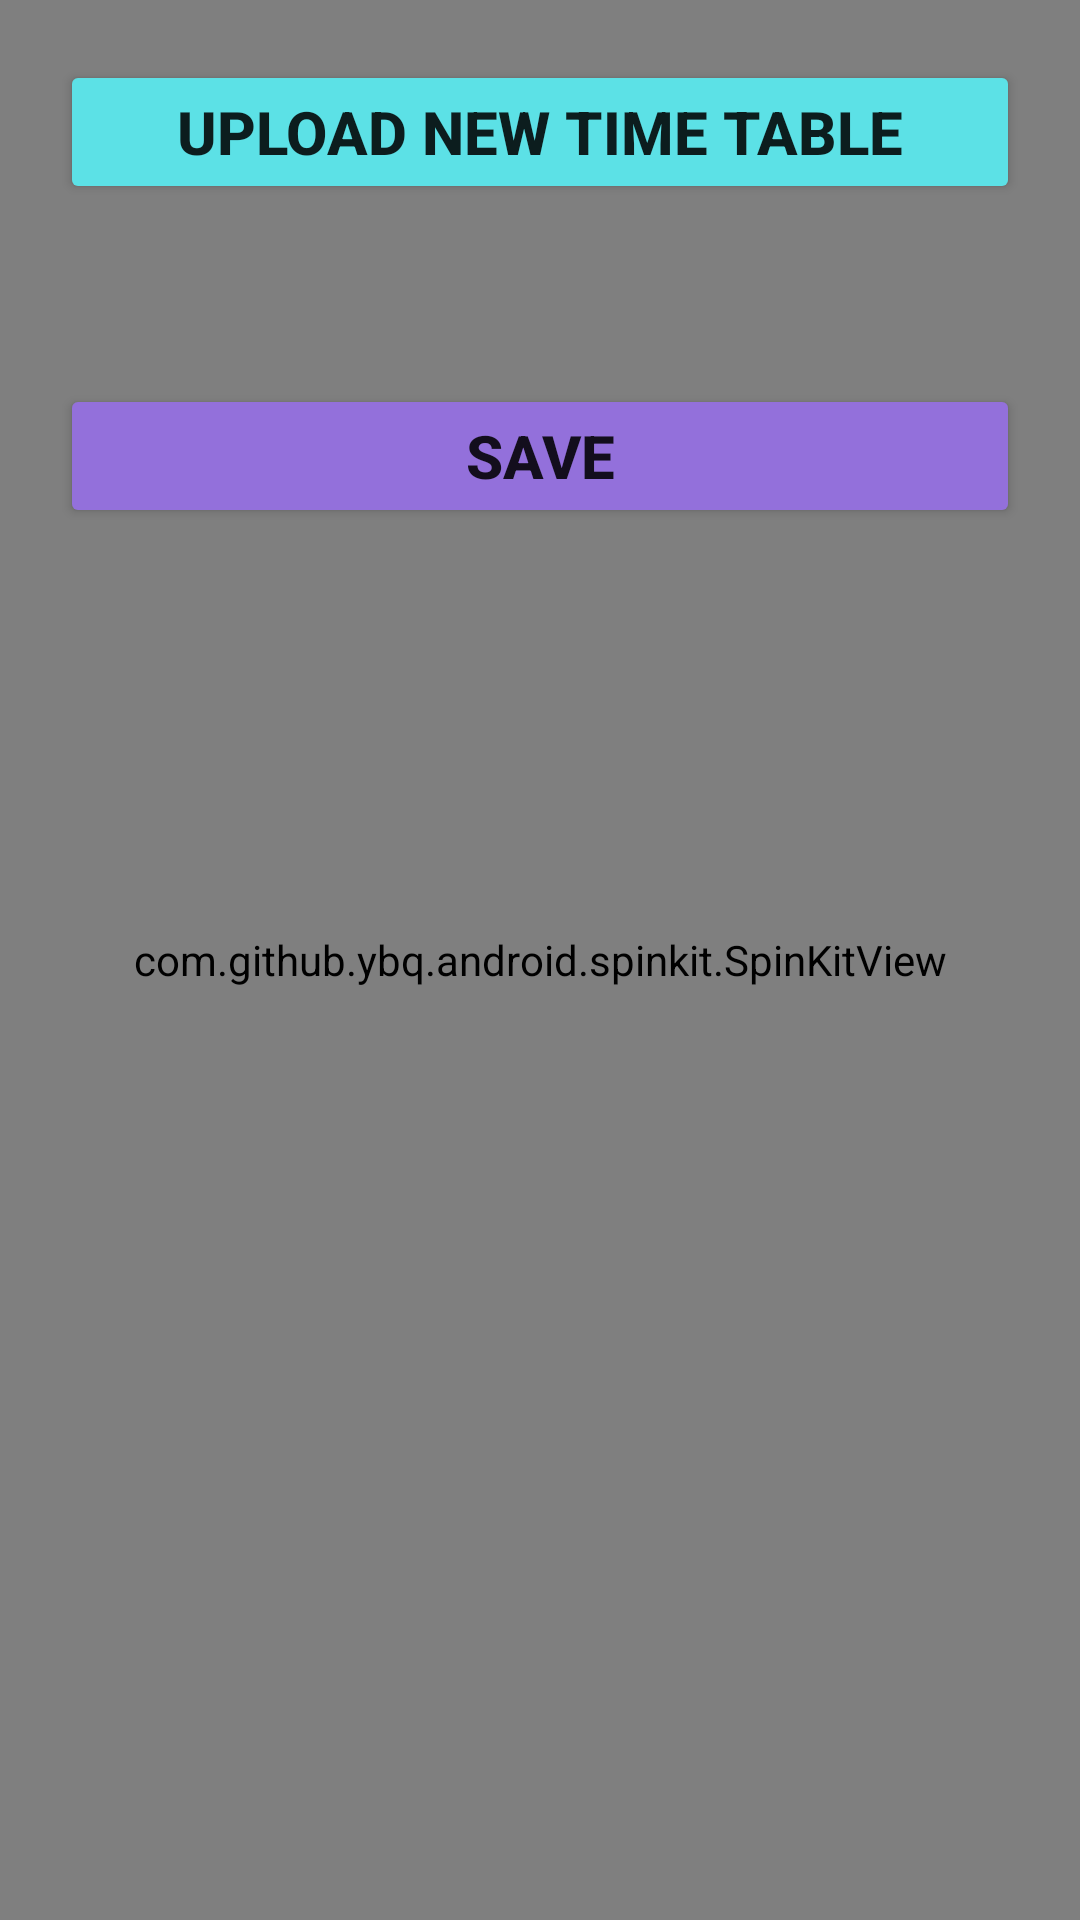

This screen was rendered from an Android layout file. Write that file and the resources it references.
<!-- AndroidManifest.xml: application theme Theme.StudentAsisstant -->
<!-- res/layout/fragment_time_table.xml -->
<?xml version="1.0" encoding="utf-8"?>
<RelativeLayout xmlns:android="http://schemas.android.com/apk/res/android"
    xmlns:tools="http://schemas.android.com/tools"
    android:layout_width="match_parent"
    android:layout_height="match_parent"
    xmlns:app="http://schemas.android.com/apk/res-auto"
    tools:context=".Fragments.TimeTable">

    <Button
        android:id="@+id/btUploadTimeTable"
        android:layout_width="match_parent"
        android:layout_height="wrap_content"
        android:text="Upload New Time Table"
        android:layout_marginStart="20dp"
        android:layout_marginEnd="20dp"
        android:layout_marginTop="20dp"
        android:textSize="20sp"
        android:textStyle="bold"
        android:backgroundTint="#5ce1e6"
        />
    <ImageView
        android:id="@+id/imgTimeTable"
        android:layout_width="match_parent"
        android:layout_height="wrap_content"
        android:layout_marginTop="20dp"
        android:layout_below="@id/btUploadTimeTable"
        android:layout_marginStart="20dp"
        android:layout_marginEnd="20dp"
        android:layout_marginBottom="20dp"
        android:src="@mipmap/ic_launcher"
        />
    <Button
        android:id="@+id/btSave"
        android:layout_width="match_parent"
        android:layout_height="wrap_content"
        android:text="Save"
        android:layout_marginStart="20dp"
        android:layout_marginEnd="20dp"
        android:layout_below="@+id/imgTimeTable"
        android:layout_marginTop="20dp"
        android:textSize="20sp"
        android:textStyle="bold"
        android:backgroundTint="@color/mycolor1"
        />
    <com.github.ybq.android.spinkit.SpinKitView
        android:id="@+id/timetableBar"
        style="@style/SpinKitView.Large.Circle"
        android:layout_width="match_parent"
        android:layout_height="match_parent"
        android:layout_gravity="center"
        app:SpinKit_Color="@color/mycolor13">
    </com.github.ybq.android.spinkit.SpinKitView>

</RelativeLayout>
<!-- resources referenced by this layout -->
<resources>
  <color name="mycolor1">#9370db</color>
  <color name="mycolor13">#00008B</color>
  <style name="Theme.StudentAsisstant" parent="Theme.MaterialComponents.DayNight.NoActionBar">
          
          <item name="colorPrimary">@color/purple_500</item>
          <item name="colorPrimaryVariant">@color/purple_700</item>
          <item name="colorOnPrimary">@color/white</item>
          <item name="windowActionBar">false</item>
          
          <item name="colorSecondary">@color/teal_200</item>
          <item name="colorSecondaryVariant">@color/teal_700</item>
          <item name="colorOnSecondary">@color/black</item>
          
          <item name="android:statusBarColor" tools:targetApi="l">?attr/colorPrimaryVariant</item>
          
      </style>
  <color name="purple_500">#FF6200EE</color>
  <color name="purple_700">#FF3700B3</color>
  <color name="white">#FFFFFFFF</color>
  <color name="teal_200">#FF03DAC5</color>
  <color name="teal_700">#FF018786</color>
  <color name="black">#FF000000</color>
</resources>
